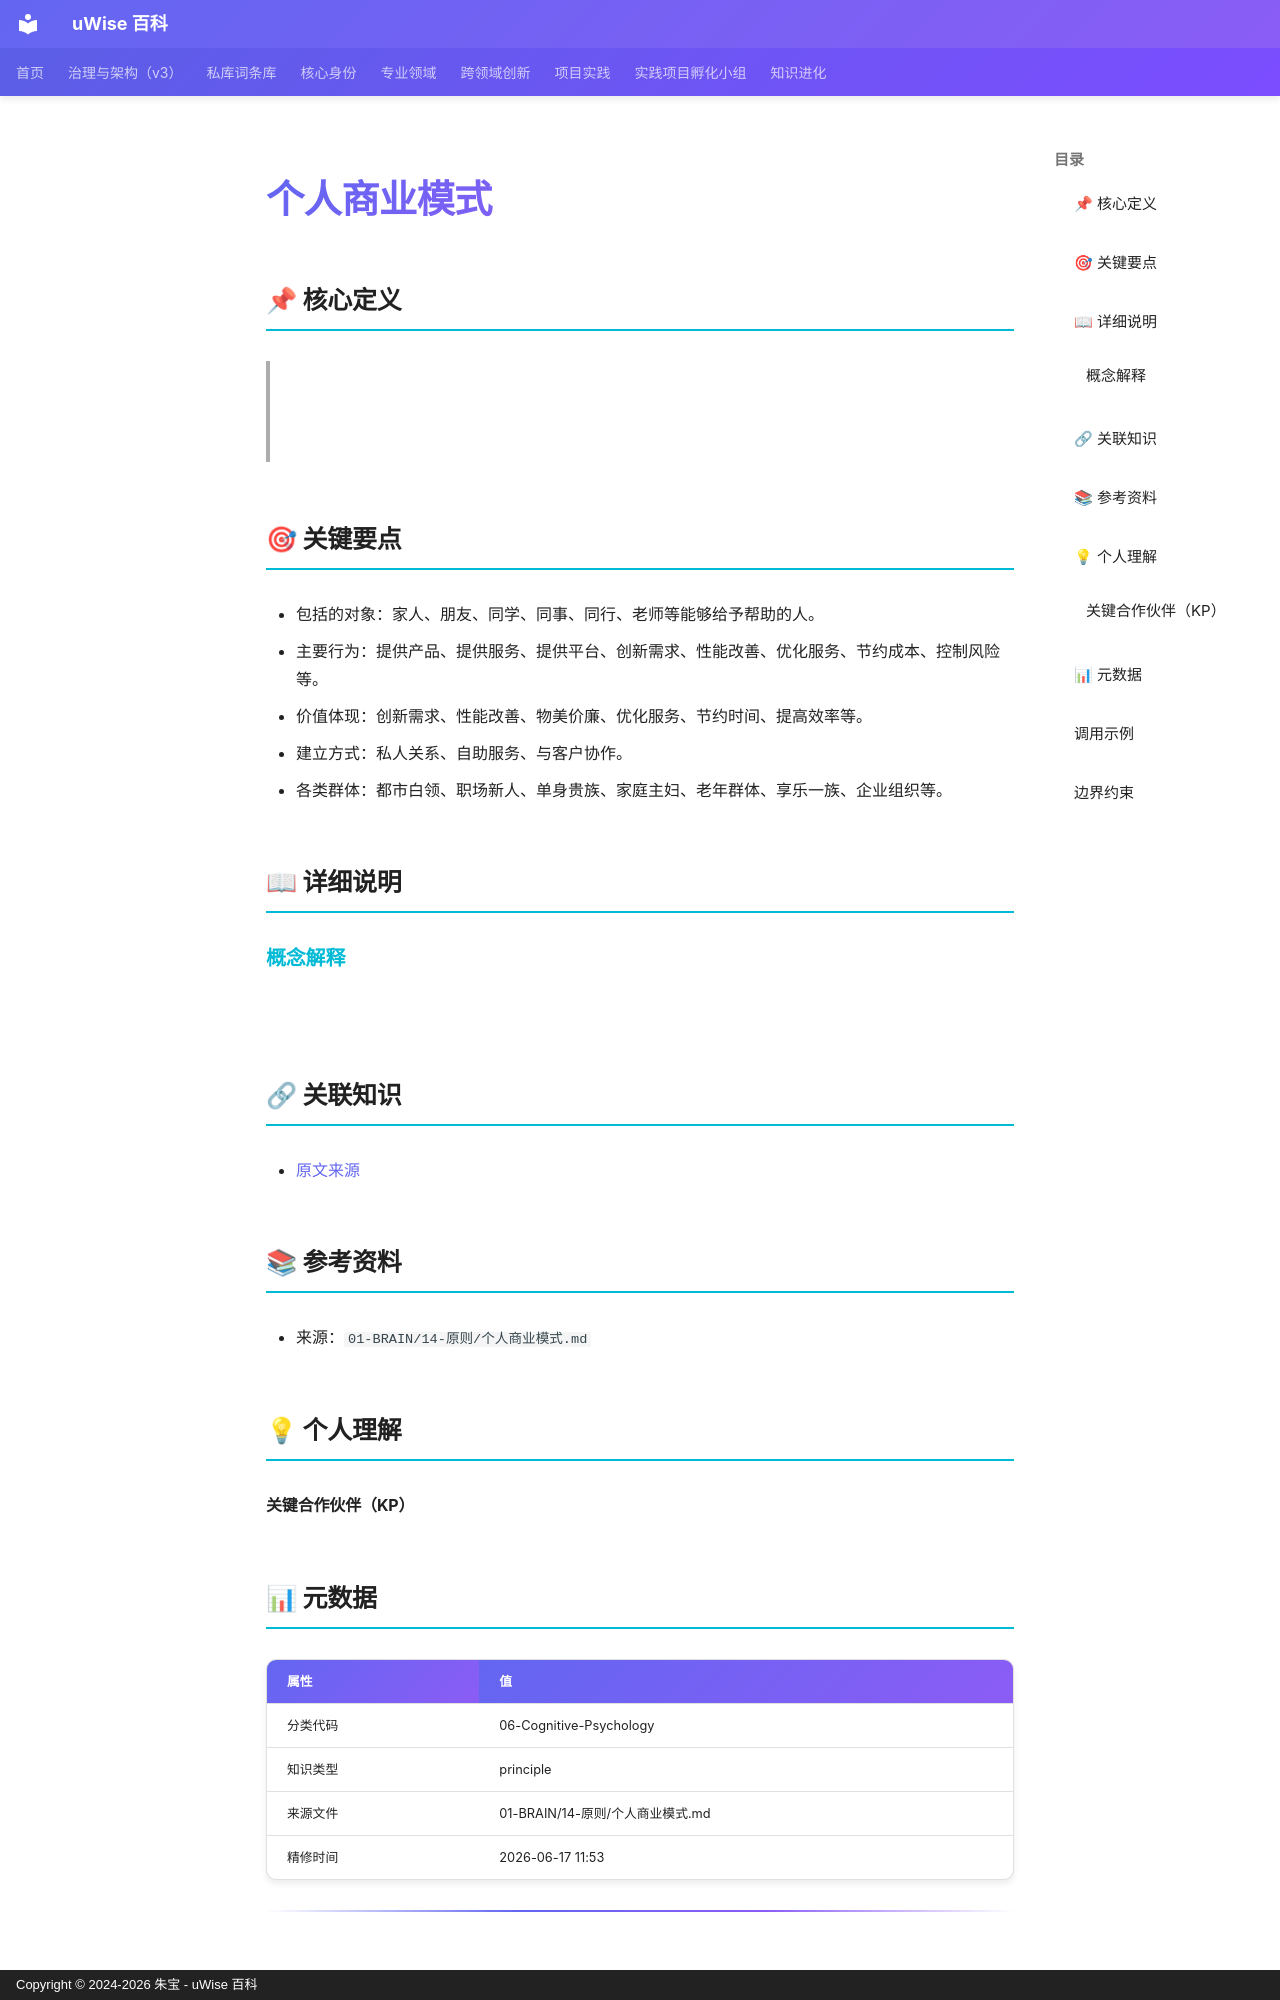

repository: zhubao315/uWise · page: vault-encyclopedia/md-f488a04c/index.html · generator: mkdocs · copyright: Copyright © 2024-2026 朱宝 - uWise 百科

---
title: "个人商业模式"
description: "!(https://qncdn.n.cn/so/image/902aa684e171d548b3f4dcfea98b8b0a.png?w=1179&h=1569)"
---

# 个人商业模式

## 📌 核心定义

> ![](https://qncdn.n.cn/so/image/902aa684e171d548b3f4dcfea98b8b0a.png?w=1179&h=1569)

## 🎯 关键要点

- 包括的对象：家人、朋友、同学、同事、同行、老师等能够给予帮助的人。
- 主要行为：提供产品、提供服务、提供平台、创新需求、性能改善、优化服务、节约成本、控制风险等。
- 价值体现：创新需求、性能改善、物美价廉、优化服务、节约时间、提高效率等。
- 建立方式：私人关系、自助服务、与客户协作。
- 各类群体：都市白领、职场新人、单身贵族、家庭主妇、老年群体、享乐一族、企业组织等。

## 📖 详细说明

### 概念解释
![](https://qncdn.n.cn/so/image/902aa684e171d548b3f4dcfea98b8b0a.png?w=1179&h=1569)


## 🔗 关联知识

- [原文来源](../md-f488a04c/)

## 📚 参考资料

- 来源：`01-BRAIN/14-原则/个人商业模式.md`

## 💡 个人理解

#### 关键合作伙伴（KP）

## 📊 元数据

| 属性 | 值 |
|------|-----|
| 分类代码 | 06-Cognitive-Psychology |
| 知识类型 | principle |
| 来源文件 | 01-BRAIN/14-原则/个人商业模式.md |
| 精修时间 | 2026-06-17 11:53 |

---

## 调用示例

场景 1：判断「个人商业模式」是否适用时，先复述其核心——![](https://qncdn.n.cn/so/image/902aa684e171d548b3f4dcfea98b8b0a.——再对照当前事实逐项核对。
场景 2：遇到与「个人商业模式」相似的模糊情形，以要点「- 包括的对象：家人、朋友、同学、同事、同行、老师等能够给予帮助的人。」为检查清单，避免只凭印象下结论。
